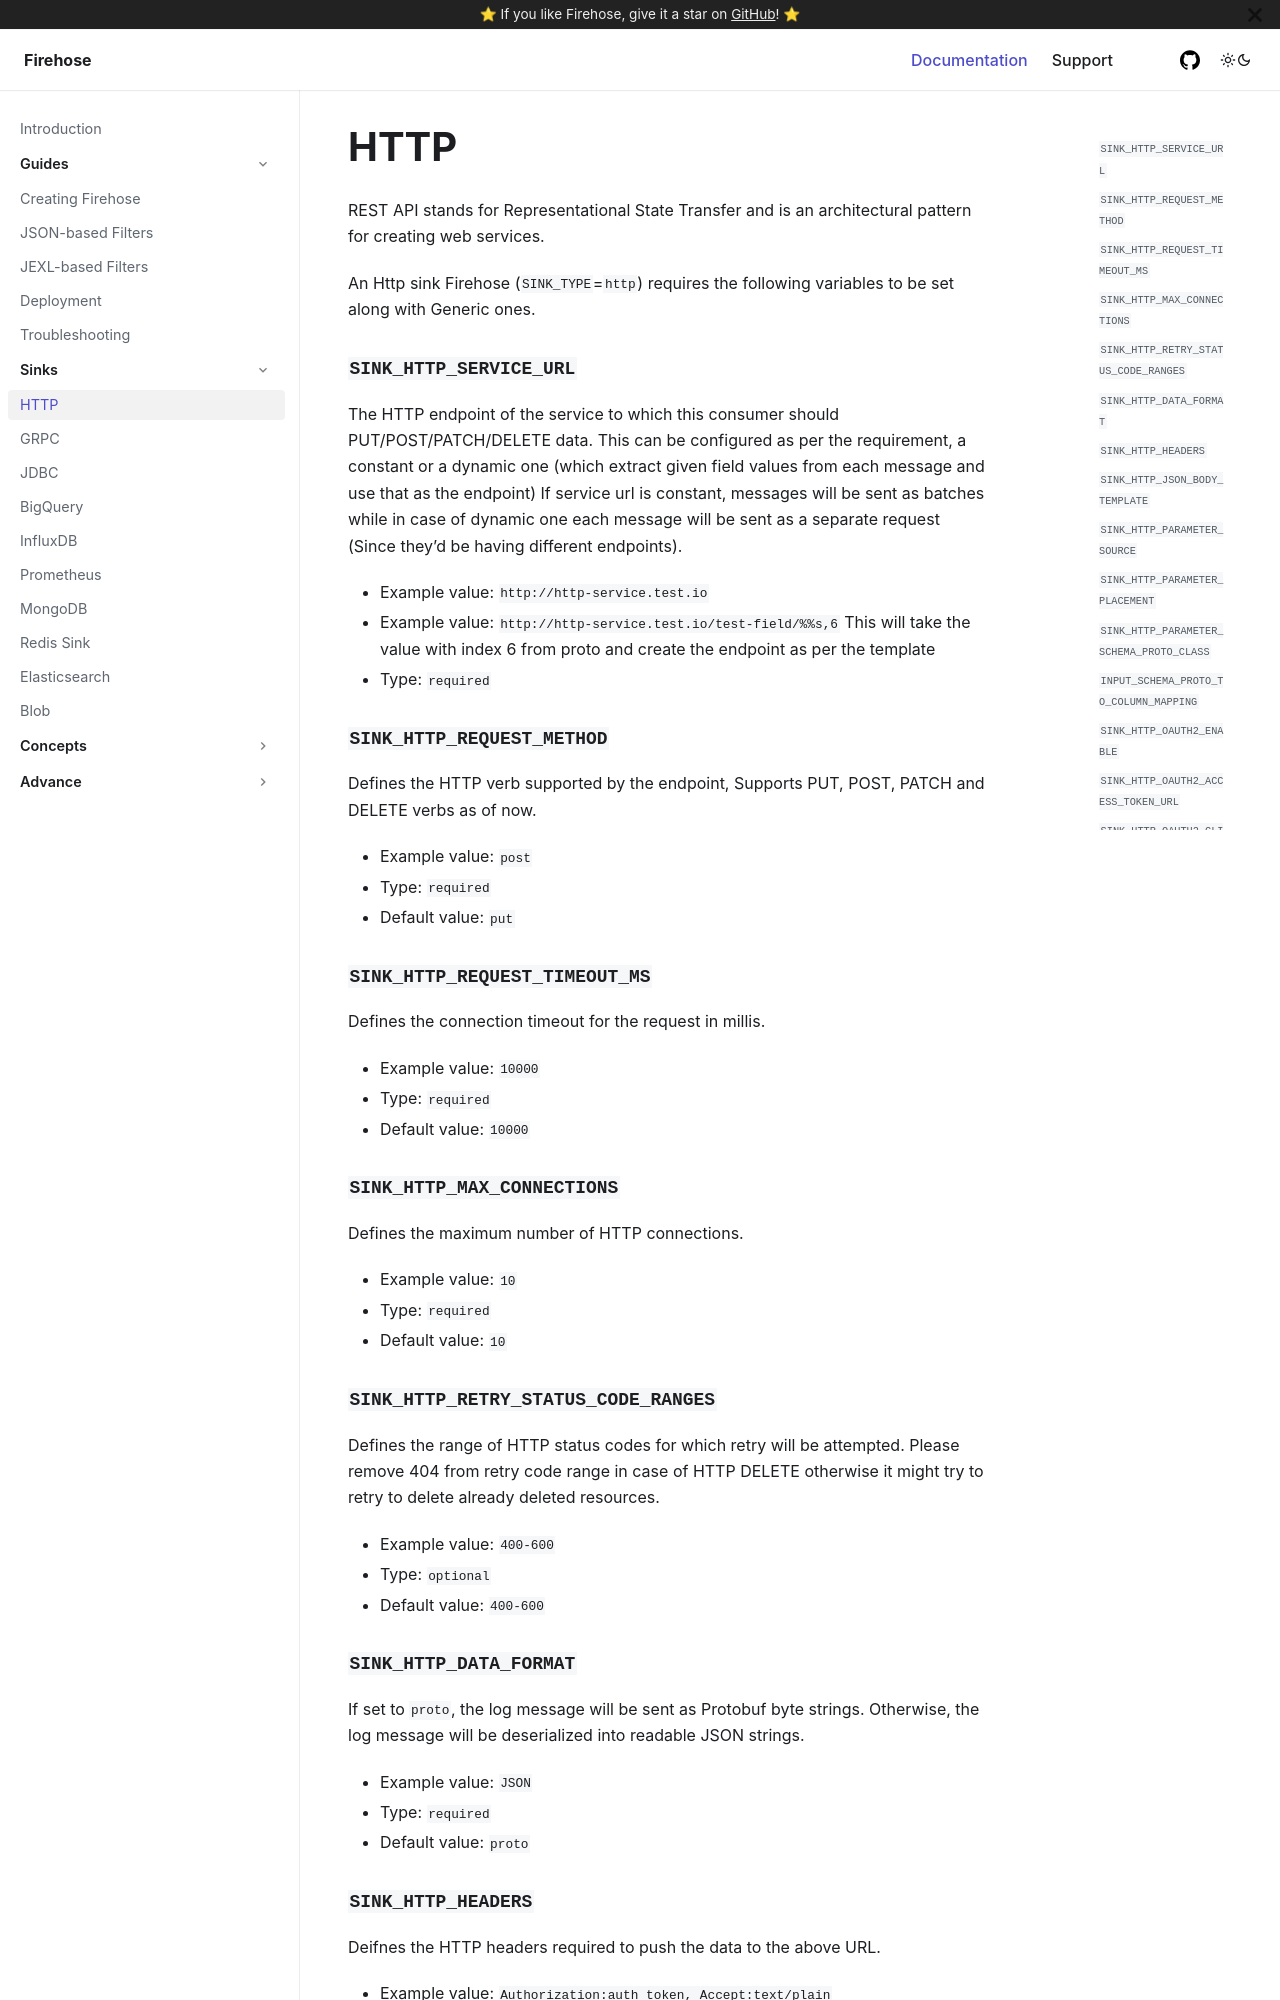

repository: raystack/firehose · page: sinks/http-sink/index.html · generator: docusaurus

# HTTP

REST API stands for Representational State Transfer and is an architectural pattern for creating web services.

An Http sink Firehose \(`SINK_TYPE`=`http`\) requires the following variables to be set along with Generic ones.

### `SINK_HTTP_SERVICE_URL`

The HTTP endpoint of the service to which this consumer should PUT/POST/PATCH/DELETE data. This can be configured as per the requirement, a constant or a dynamic one \(which extract given field values from each message and use that as the endpoint\)
If service url is constant, messages will be sent as batches while in case of dynamic one each message will be sent as a separate request \(Since they’d be having different endpoints\).

- Example value: `http://http-service.test.io`
- Example value: `http://http-service.test.io/test-field/%%s,6` This will take the value with index 6 from proto and create the endpoint as per the template
- Type: `required`

### `SINK_HTTP_REQUEST_METHOD`

Defines the HTTP verb supported by the endpoint, Supports PUT, POST, PATCH and DELETE verbs as of now.

- Example value: `post`
- Type: `required`
- Default value: `put`

### `SINK_HTTP_REQUEST_TIMEOUT_MS`

Defines the connection timeout for the request in millis.

- Example value: `10000`
- Type: `required`
- Default value: `10000`

### `SINK_HTTP_MAX_CONNECTIONS`

Defines the maximum number of HTTP connections.

- Example value: `10`
- Type: `required`
- Default value: `10`

### `SINK_HTTP_RETRY_STATUS_CODE_RANGES`

Defines the range of HTTP status codes for which retry will be attempted. Please remove 404 from retry code range in case of HTTP DELETE otherwise it might try to retry to delete already deleted resources.

- Example value: `400-600`
- Type: `optional`
- Default value: `400-600`
